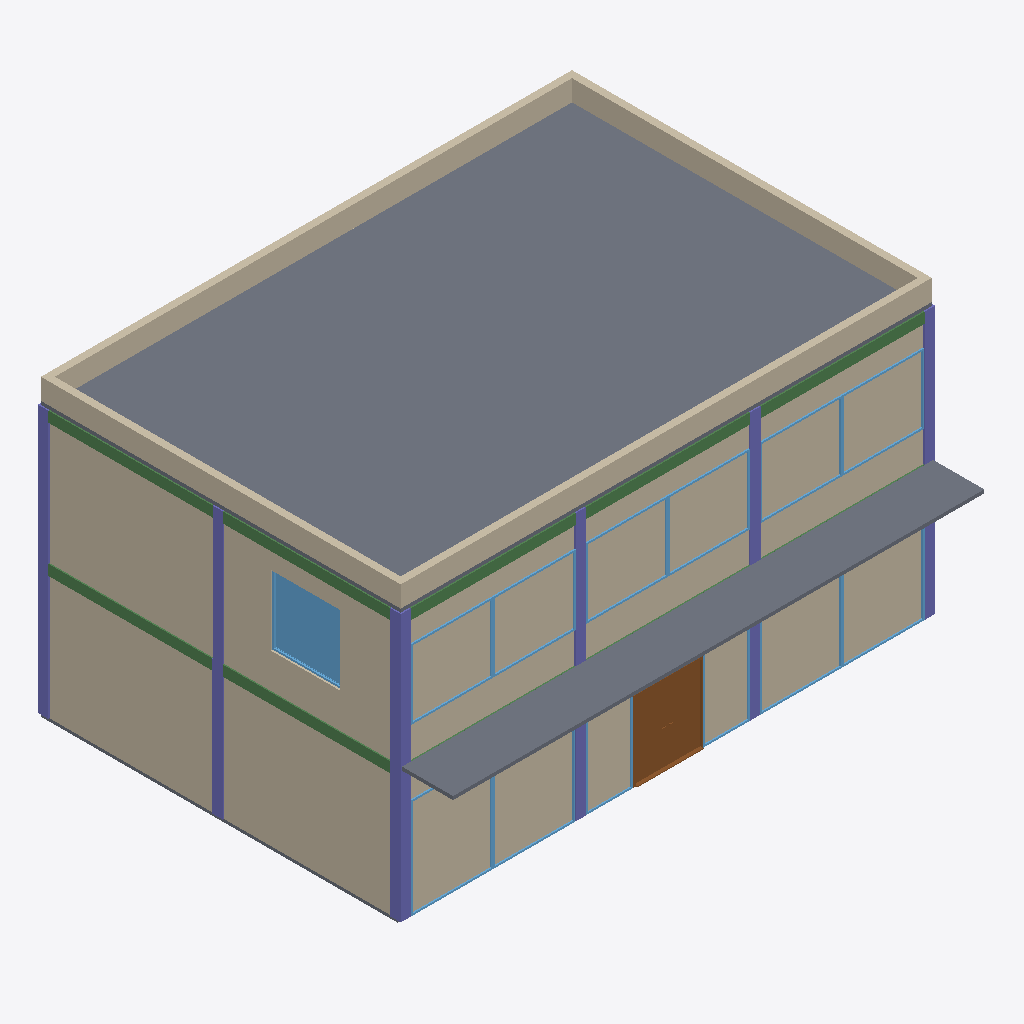
Isometric view of an IFC building model (IFC-SPF (STEP), schema IFC4, length unit metre), seen from the south-west, elements coloured by IFC class: 13 windows (light blue), 12 columns (violet), 8 walls (beige), 4 beams (green), 3 slabs (grey), 1 door (brown).
Extent 15.3 m × 11.9 m × 8.4 m (x, y, z). Storeys (7): GF at 0.00 m; GF-Ducting at 2.98 m; GF-Piping at 3.20 m; 2F at 3.80 m; 2F-Piping at 6.60 m; 2F-Ducting at 6.92 m; ROOF at 7.60 m. Elements (277): 62 IfcPipeSegment, 32 IfcDuctSegment, 29 IfcPipeFitting, 26 IfcWall, 25 IfcColumn, 25 IfcDuctFitting, 16 IfcWindow, 14 IfcBeam, 13 IfcAirTerminal, 13 IfcAirTerminalBox, 10 IfcDoor, 9 IfcSlab.

HEADER;
FILE_DESCRIPTION(('ViewDefinition[DesignTransferView]'),'2;1');
FILE_NAME('mini-capstone.ifc','2026-10-31T22:08:52+08:00',(''),(''),'IfcOpenShell 0.8.5-post1','Bonsai 0.8.5-post1','Nobody');
FILE_SCHEMA(('IFC4'));
ENDSEC;
DATA;
#1=IFCPROJECT('0sAlEW9Vb5J82kylFqwLRm',$,'My Project',$,$,$,$,(#10,#22),#5);
#27=IFCSITE('3rwtOrb7TChezh5becQ7E_',$,'My Site',$,$,#50,$,$,$,$,$,$,$,$);
#33=IFCBUILDING('09VSjVVN5FWRbsD_4_AjDm',$,'My Building',$,$,#56,$,$,$,$,$,$);
#39=IFCBUILDINGSTOREY('3D0_i6a_X6C9TgaHIMmpqo',$,'GF',$,$,#62,$,$,$,$);
#70=IFCBUILDINGSTOREY('0NT2S8C$XCovvtz9eqQmX9',$,'2F',$,$,#5810,$,$,$,$);
#16151=IFCBUILDINGSTOREY('2i96ouBBX7vQylEqddwGN0',$,'ROOF',$,$,#16280,$,$,$,$);
#18063=IFCBUILDINGSTOREY('2W__GY8CjA3fEcRSZGb71h',$,'GF-Piping',$,$,#23211,$,$,$,$);
#18080=IFCBUILDINGSTOREY('1TZ9QnNnv5kOqT6yZnDjUF',$,'GF-Ducting',$,$,#18101,$,$,$,$);
#19781=IFCBUILDINGSTOREY('0jpTrDLuL7sAmEcYBte95A',$,'2F-Ducting',$,$,#19802,$,$,$,$);
#26769=IFCBUILDINGSTOREY('3K1sPsV3b0GR6XZhA0fDe_',$,'2F-Piping',$,$,#26790,$,$,$,$);
#16286=IFCSLAB('27jLrjbqL588NOiybFTekx',$,'Slab',$,$,#16563,#16302,$,$);
#6189=IFCWALL('05BFDVStXEbhrkPh6Kib7X',$,'Wall',$,$,#11191,#6196,$,$);
#318=IFCWALL('1N2rGemjLAOvReqrA03xYp',$,'Wall',$,$,#2968,#324,$,$);
#6472=IFCWALL('3jMNedSF1FDRML7ZH2kaqK',$,'Wall',$,$,#11173,#6478,$,$);
#242=IFCWALL('12GpSuPkv5POPMtCU2qPkb',$,'Wall',$,$,#3092,#248,$,$);
#16862=IFCSLAB('1ZUvHiiGz63R4egYWGgyJG',$,'Slab',$,$,#16889,#16877,$,$);
#16615=IFCWALL('2osW3TY_DBKQN4manocZGr',$,'Wall',$,$,#16827,#16621,$,$);
#16564=IFCWALL('0LRxYXD39E$ea$xmtRaoFK',$,'Wall',$,$,#16908,#16571,$,$);
#16640=IFCWALL('3pu6VoEtX3w9irRUXdsaDB',$,'Wall',$,$,#16926,#16646,$,$);
#16590=IFCWALL('0lVfRnzgf1yg2oGruRR0Jd',$,'Wall',$,$,#16822,#16596,$,$);
#11479=IFCBEAM('2wMQa4eEDA09Z717F4YHw$',$,'Beam',$,$,#11586,#11490,$,$);
#13126=IFCDOOR('1iC$CrYkb9lxTEUoeL0oEo',$,'Door',$,$,#13681,#13135,$,2.25,2.0,$,.DOUBLE_DOOR_SLIDING.,$);
#15570=IFCWINDOW('39RmShsI95SeGKSi0mj_nB',$,'Window',$,$,#16150,#15579,$,2.0,1.9956445693969727,$,.SINGLE_PANEL.,$);
#11597=IFCBEAM('1qQxbdVNT5VBbeuXMP0Yj_',$,'Beam',$,$,#11623,#11608,$,$);
#4957=IFCBEAM('32tZyiuXj5jAyrGlwuhnBB',$,'Beam',$,$,#9254,#4968,$,$);
#11133=IFCCOLUMN('15Wn_xW2LD7uidjEXerEdt',$,'Column',$,$,#11196,#11144,$,$);
#3451=IFCCOLUMN('3kXMIUHmD5pvxeorauDJCl',$,'Column',$,$,#3580,#3462,$,$);
#3424=IFCCOLUMN('3C2Hs0PlL9LAQPm25PhjXT',$,'Column',$,$,#3450,#3435,$,$);
#3396=IFCCOLUMN('2euxVvpHXFJx9CMfZb4sj4',$,'Column',$,$,#3423,#3408,$,$);
#11246=IFCCOLUMN('3HhKU0jzH2nxh_$3vjUyW7',$,'Column',$,$,#11272,#11257,$,$);
#11079=IFCCOLUMN('0Cm9RuUNv1If1bKqGcKtry',$,'Column',$,$,#11105,#11090,$,$);
#11051=IFCCOLUMN('2JRj1i6jbFN9EWhW9VS2mN',$,'Column',$,$,#11078,#11063,$,$);
#11219=IFCCOLUMN('08kcUaLqzCbRuCE2jUNHi0',$,'Column',$,$,#11245,#11230,$,$);
#11106=IFCCOLUMN('2S8nYvw759u94PE3ud1h5l',$,'Column',$,$,#11132,#11117,$,$);
#1452=IFCSLAB('2niMaNp4zDL8ZeRCQsu8fX',$,'Slab',$,$,#1460,#1467,$,$);
#3603=IFCCOLUMN('1ZGkYHldf4se$8lBErUHvv',$,'Column',$,$,#3629,#3614,$,$);
#14532=IFCWINDOW('0t721wWx12NRiNqbynr6sG',$,'Window',$,$,#14690,#14541,$,2.0,2.360398292541504,$,.SINGLE_PANEL.,$);
#15150=IFCWINDOW('2FsN9z1KLCChxTuRVN7J8Z',$,'Window',$,$,#15202,#15163,$,2.0,2.3465404510498047,$,.SINGLE_PANEL.,$);
#14658=IFCWINDOW('1t7h6BFRT8RAtFZ957CiZZ',$,'Window',$,$,#15149,#14671,$,2.0,2.3465404510498047,$,.SINGLE_PANEL.,$);
#15117=IFCWINDOW('0O7dwreKLEcA9qo2b3gh93',$,'Window',$,$,#15197,#15130,$,2.0,2.3465404510498047,$,.SINGLE_PANEL.,$);
#14630=IFCWINDOW('1ARIBf_PTBev_WFWt$n_3s',$,'Window',$,$,#14631,#14643,$,2.0,2.3465404510498047,$,$,$);
#3657=IFCCOLUMN('2UjUFUsorEFBYBp_Is6mUj',$,'Column',$,$,#3743,#3668,$,$);
#3630=IFCCOLUMN('0cIQBm3C12hhSWWXN8TrgK',$,'Column',$,$,#3656,#3641,$,$);
#14820=IFCWINDOW('1ToVcCOTzD9AEhto4tYmuz',$,'Window',$,$,#15116,#14833,$,2.0,2.3465404510498047,$,.SINGLE_PANEL.,$);
#14141=IFCWINDOW('103eQ9y4rBHO1ywxU9YZpx',$,'Window',$,$,#14174,#14150,$,2.875,2.3499999046325684,$,$,$);
#14231=IFCWINDOW('1jdRjdOIr61xW4P4TsSUop',$,'Window',$,$,#15187,#14244,$,2.875,2.3499999046325684,$,.SINGLE_PANEL.,$);
#4979=IFCBEAM('3O7uwR5Z9CBvKWD6hD8N7I',$,'Beam',$,$,#9224,#4990,$,$);
#14264=IFCWINDOW('1T0HZ4ia11DgGasLQ1G3xA',$,'Window',$,$,#15192,#14277,$,2.875,2.3499999046325684,$,$,$);
#14175=IFCWINDOW('0T8ifKV8j2dRWBeyXsiebg',$,'Window',$,$,#15182,#14188,$,2.875,2.3499999046325684,$,$,$);
#14032=IFCWINDOW('0Ithdgr3fCiu_46Y$CFbzG',$,'Window',$,$,#14296,#14045,$,2.875,1.3489863872528076,$,.SINGLE_PANEL.,$);
#13861=IFCWINDOW('0zPcRWRV19ZAqrd1CY6$fg',$,'Window',$,$,#14031,#13870,$,2.875,1.3489863872528076,$,.SINGLE_PANEL.,$);
ENDSEC;
